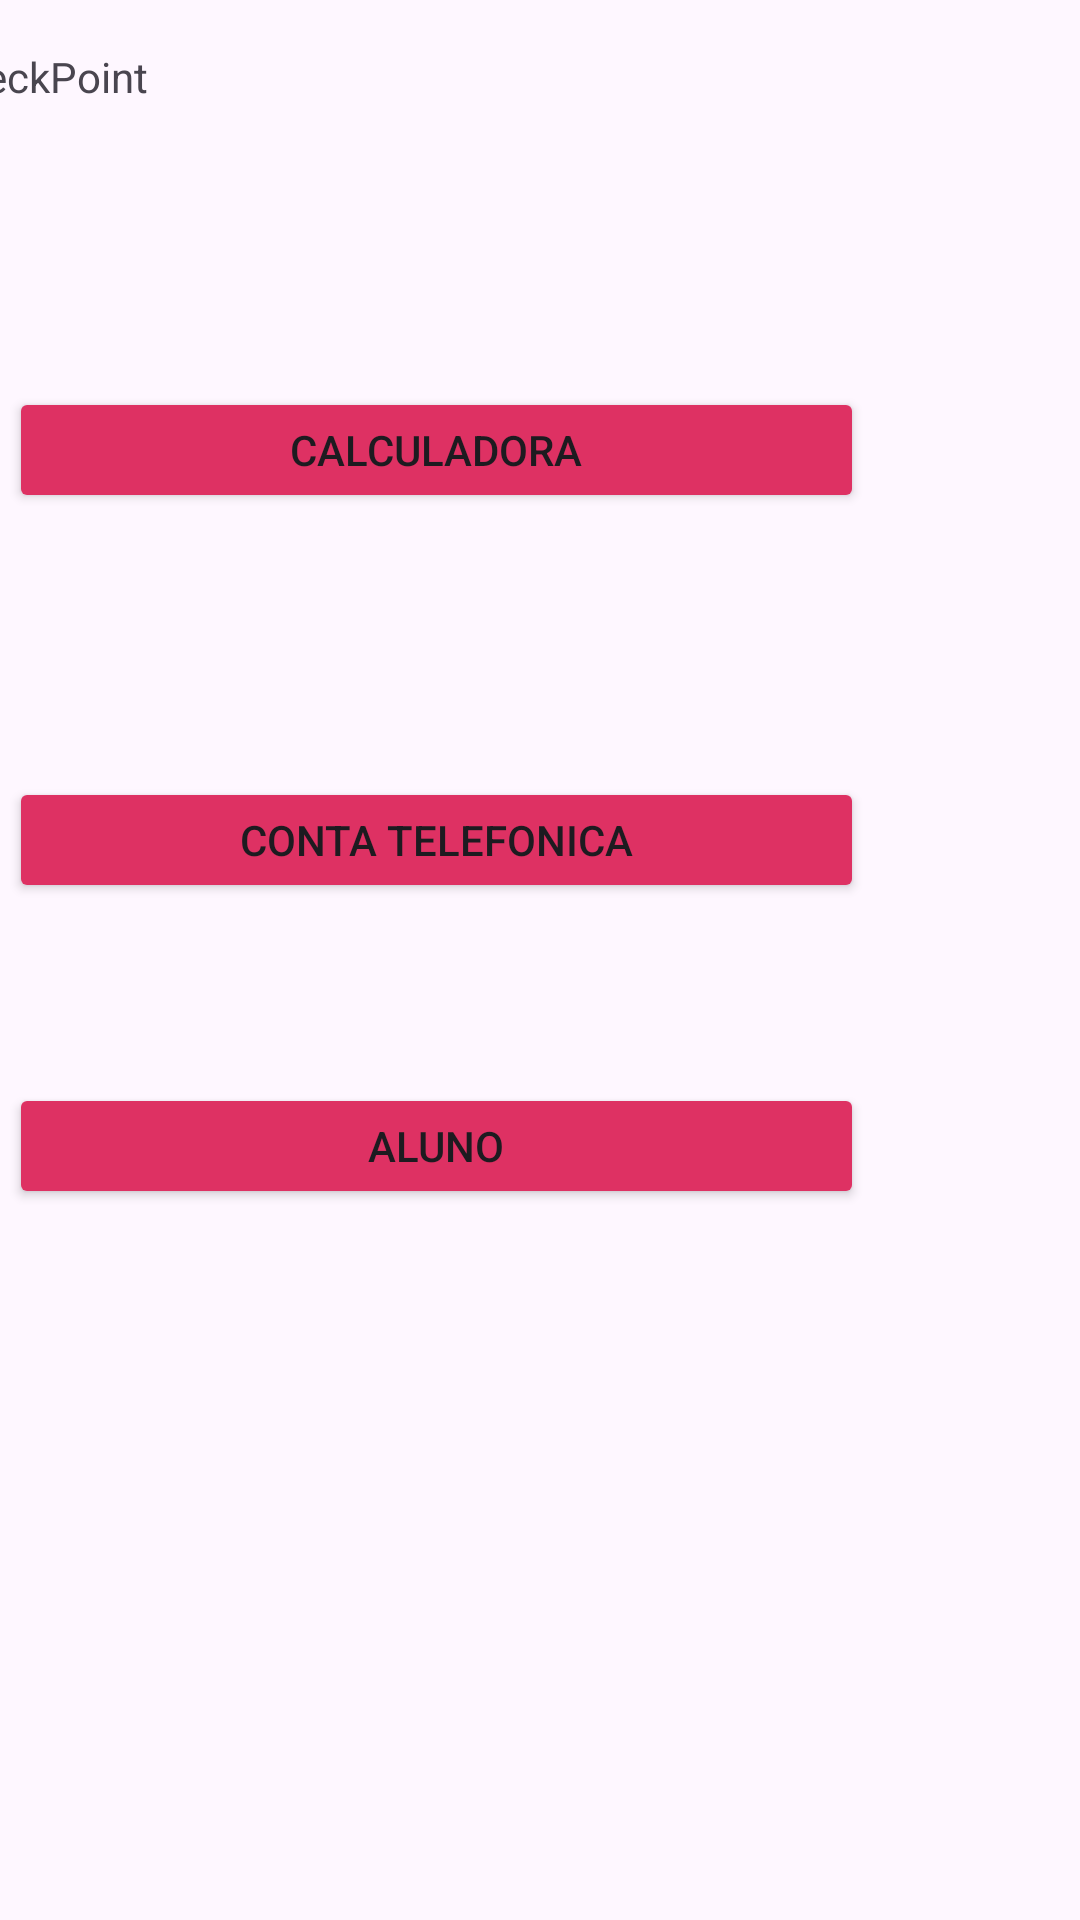

Here is an Android app screen rendered from its layout file. Give the layout XML and the strings, colors and styles it references.
<!-- AndroidManifest.xml: application theme Theme.AppCalculadoraRm99487 -->
<!-- res/layout/activity_main.xml -->
<?xml version="1.0" encoding="utf-8"?>
<androidx.constraintlayout.widget.ConstraintLayout xmlns:android="http://schemas.android.com/apk/res/android"
    xmlns:app="http://schemas.android.com/apk/res-auto"
    xmlns:tools="http://schemas.android.com/tools"
    android:layout_width="match_parent"
    android:layout_height="match_parent"
    tools:context=".MainActivity">

    <Button
        android:id="@+id/aluno"
        android:layout_width="285dp"
        android:layout_height="42dp"
        android:layout_marginTop="60dp"
        android:layout_marginEnd="72dp"
        android:text="Aluno"
        android:backgroundTint="@color/rosa"
        app:layout_constraintEnd_toEndOf="parent"
        app:layout_constraintTop_toBottomOf="@+id/contaTelefonica" />

    <Button
        android:id="@+id/contaTelefonica"
        android:layout_width="285dp"
        android:layout_height="42dp"
        android:layout_marginTop="88dp"
        android:layout_marginEnd="72dp"
        android:text="Conta Telefonica"
        android:backgroundTint="@color/rosa"
        app:layout_constraintEnd_toEndOf="parent"
        app:layout_constraintTop_toBottomOf="@+id/calculadora" />

    <TextView
        android:id="@+id/Checkpoint"
        android:layout_width="122dp"
        android:layout_height="25dp"
        android:layout_marginTop="16dp"
        android:layout_marginEnd="260dp"
        android:text="CheckPoint"

        app:layout_constraintEnd_toEndOf="parent"
        app:layout_constraintTop_toTopOf="parent" />

    <Button
        android:id="@+id/calculadora"
        android:layout_width="285dp"
        android:layout_height="42dp"
        android:layout_marginTop="88dp"
        android:layout_marginEnd="72dp"
        android:text="Calculadora"
        android:backgroundTint="@color/rosa"
        app:layout_constraintEnd_toEndOf="parent"

        app:layout_constraintTop_toBottomOf="@+id/Checkpoint" />

</androidx.constraintlayout.widget.ConstraintLayout>
<!-- resources referenced by this layout -->
<resources>
  <color name="rosa">#DE3163</color>
  <style name="Theme.AppCalculadoraRm99487" parent="Base.Theme.AppCalculadoraRm99487" />
  <style name="Base.Theme.AppCalculadoraRm99487" parent="Theme.Material3.DayNight.NoActionBar">
          
          
      </style>
</resources>
